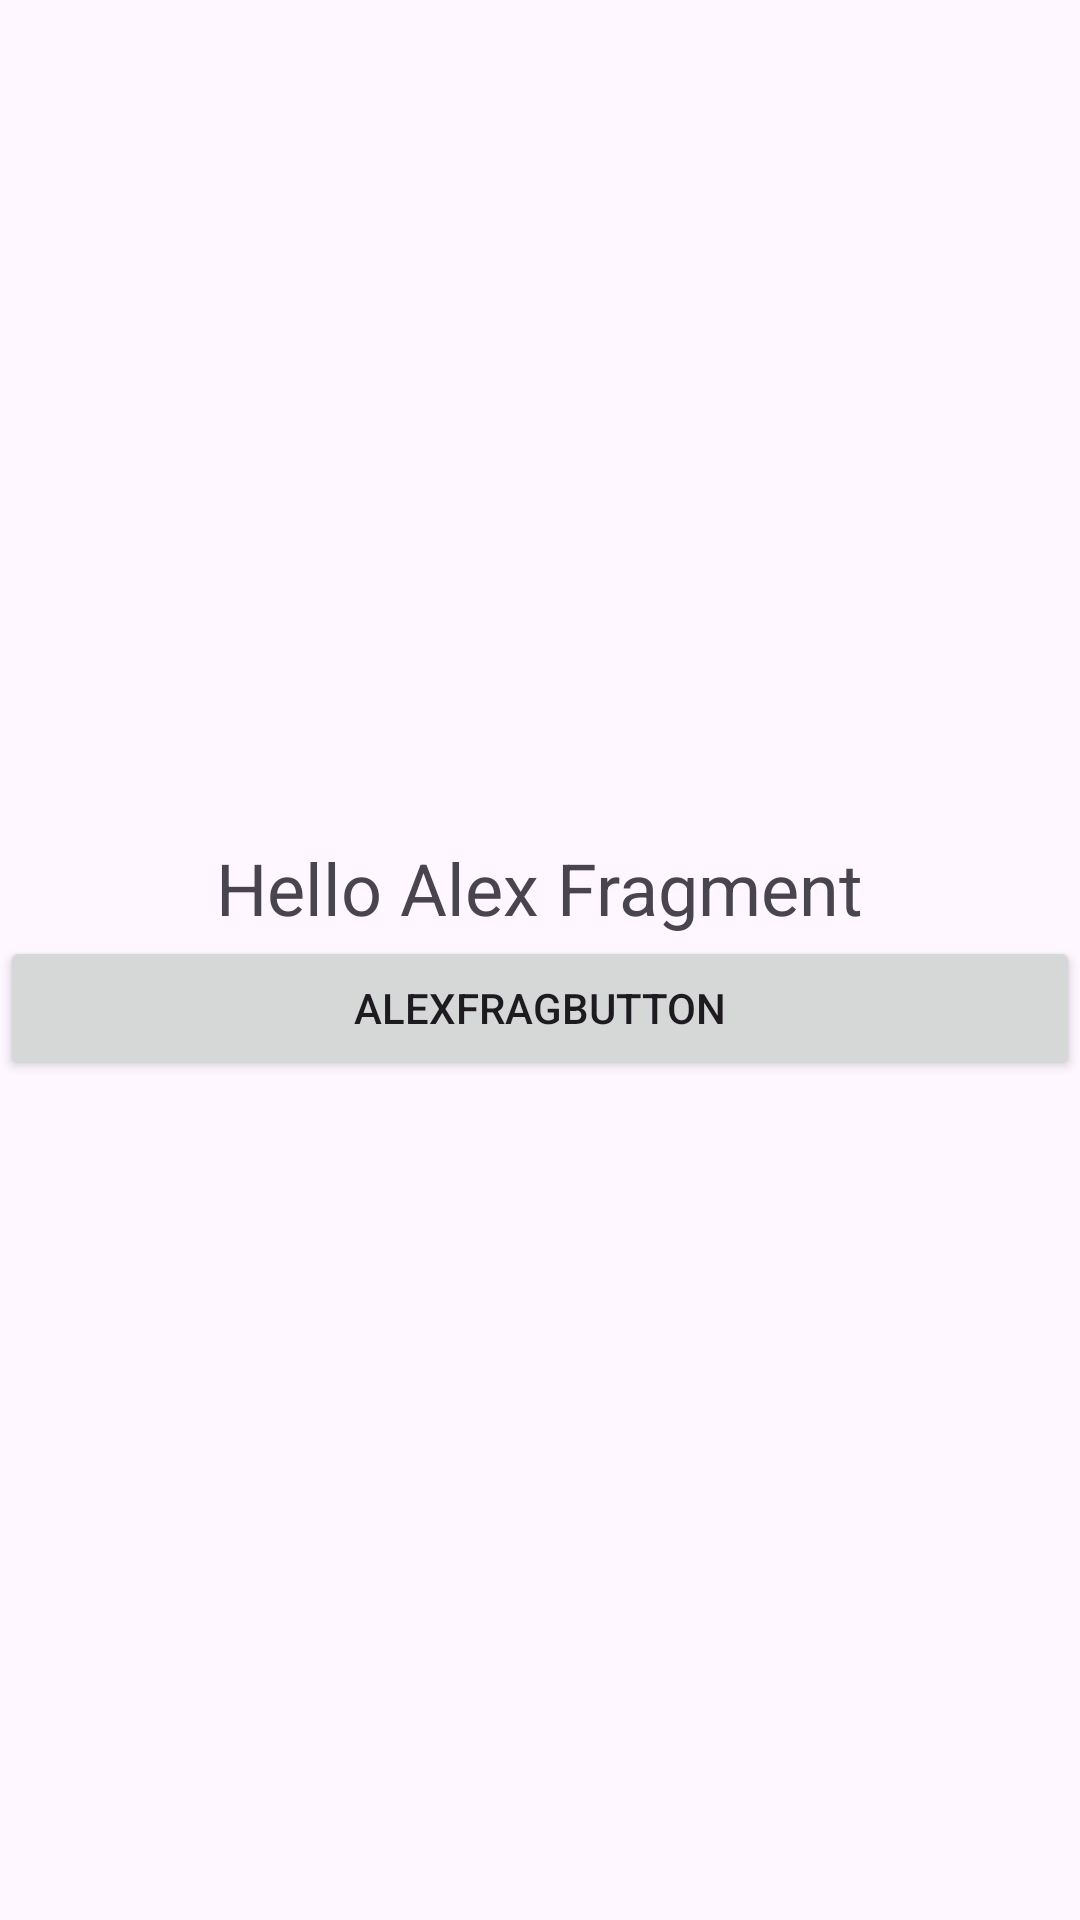

Reconstruct the res/layout file that produces this screen, plus the resources it refers to.
<!-- AndroidManifest.xml: application theme Theme.AlexExtentionFunction -->
<!-- res/layout/fragment_alex.xml -->
<?xml version="1.0" encoding="utf-8"?>
<FrameLayout xmlns:android="http://schemas.android.com/apk/res/android"
    xmlns:tools="http://schemas.android.com/tools"
    android:layout_width="match_parent"
    android:layout_height="match_parent"
    android:layout_gravity="center"
    tools:context="AlexFragment">

    

    <LinearLayout
        android:layout_width="match_parent"
        android:layout_height="match_parent"
        android:gravity="center"
        android:orientation="vertical">

        <TextView
            android:layout_width="wrap_content"
            android:layout_height="wrap_content"
            android:gravity="center"
            android:text="@string/hello_alex_fragment"
            android:textSize="24sp" />

        <Button
            android:id="@+id/alexFragButton"
            android:layout_width="match_parent"
            android:layout_height="wrap_content"
            android:text="AlexFragButton" />
    </LinearLayout>

</FrameLayout>
<!-- resources referenced by this layout -->
<resources>
  <string name="hello_alex_fragment">Hello Alex Fragment</string>
  <style name="Theme.AlexExtentionFunction" parent="Base.Theme.AlexExtentionFunction" />
  <style name="Base.Theme.AlexExtentionFunction" parent="Theme.Material3.DayNight.NoActionBar">
          
          
      </style>
</resources>
